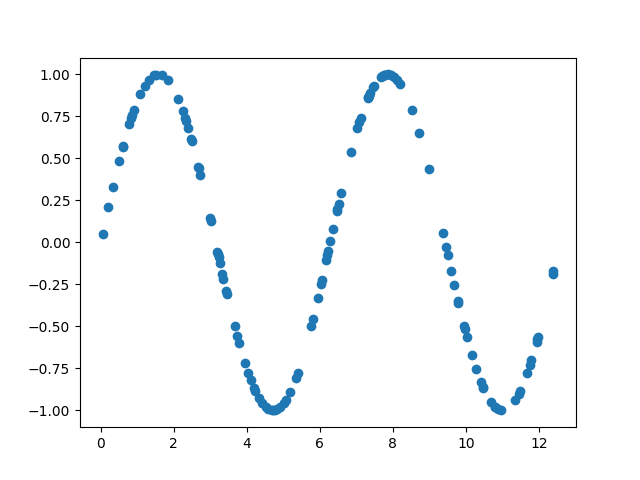

The data file committed next to this chart (first rows):
3.376152782321011347e-01, 3.312379384459536169e-01
1.028083020134496373e+01, -7.552609980152814595e-01
7.473858631328278435e+00, 9.286190043521701520e-01
2.492777769579364477e+00, 6.042425293261106667e-01
3.333093344962851479e+00, -1.903323670451862459e-01
3.454346764261352565e+00, -3.076803082220956886e-01
7.373800638327320911e+00, 8.869113282302959478e-01
8.518765835838626899e+00, 7.870499270150518312e-01
3.209830129900569595e+00, -6.818453234034506372e-02
1.041088200263366303e+01, -8.338819664841052859e-01
3.781106157483135277e+00, -5.968051542427592615e-01
9.968748502398108613e+00, -5.175374980062977803e-01
2.998759921397113004e+00, 1.423475677504663917e-01
4.227140876069162445e+00, -8.845592535753853403e-01
4.685445932113792011e+00, -9.996370580315399046e-01
7.706901263014734660e+00, 9.892031669725793730e-01
1.193339242301069092e+01, -5.915486021752368595e-01
7.808123597590794773e-01, 7.038567046303456642e-01
6.482488246872405213e+00, 1.979861170745535748e-01
1.311735059140773485e+00, 9.666308821283340347e-01
7.030647506223989041e+00, 6.797796862824524444e-01
4.520836132167776356e+00, -9.817097820651973228e-01
1.015675456642482466e+01, -6.683412472631822254e-01
8.715326336631949999e+00, 6.514178056860450150e-01
6.097657452595363070e-01, 5.726754379504133130e-01
1.148009361907790726e+01, -8.848989385677494823e-01
7.770910704249663681e+00, 9.965515940591265220e-01
1.045658783829516381e+01, -8.582293436290897581e-01
7.749413406567752460e+00, 9.945377229097541738e-01
1.237911173946606169e+01, -1.861663923630620388e-01
2.684624415285405963e+00, 4.412294531974483847e-01
1.134694362628201958e+01, -9.389022890467809690e-01
9.682345800633603616e+00, -2.547293786618479716e-01
1.002117153132204663e+01, -5.616622932216063235e-01
1.179329231288266655e+01, -6.983418823461378100e-01
8.106639629553935578e+00, 9.682514012026331995e-01
5.064817748111132722e+00, -9.385371239005143584e-01
3.228564805447045938e+00, -8.686254817599348144e-02
1.834776606595622583e+00, 9.653590732404752073e-01
7.327397517990643649e+00, 8.645288766911325418e-01
4.194809401130019211e+00, -8.690192954663713554e-01
1.239591412620604594e+01, -1.696322391941373353e-01
5.190710372736281109e+00, -8.877688188182129014e-01
6.474058710239570580e+00, 1.897165083374390548e-01
1.087496822825185205e+01, -9.927359008270523200e-01
9.790864612016775936e+00, -3.579641502826423904e-01
7.958397027427094095e+00, 9.945536637608394237e-01
6.229169924269149838e+00, -5.398912030732570116e-02
4.105208190711496563e+00, -8.212597923082296525e-01
7.115258716133986638e+00, 7.393290773593782506e-01
7.341541484113945693e+00, 8.715506848833123321e-01
6.016096929785157421e-01, 5.659702782399023135e-01
7.671905730011827629e+00, 9.834699249780844976e-01
1.200620649761506398e+00, 9.322638036931064631e-01
8.975230606356943142e+00, 4.345579061578196400e-01
4.592135261814741298e+00, -9.927782306890624575e-01
1.668913040038726647e+00, 9.951904155938334773e-01
5.944019028213772593e+00, -3.327009819352506059e-01
3.198241425699314355e+00, -5.661847853180051321e-02
9.781652511503853731e+00, -3.493474194149444045e-01
1.085605534062221045e+00, 8.845859838402627684e-01
... 66 more rows
